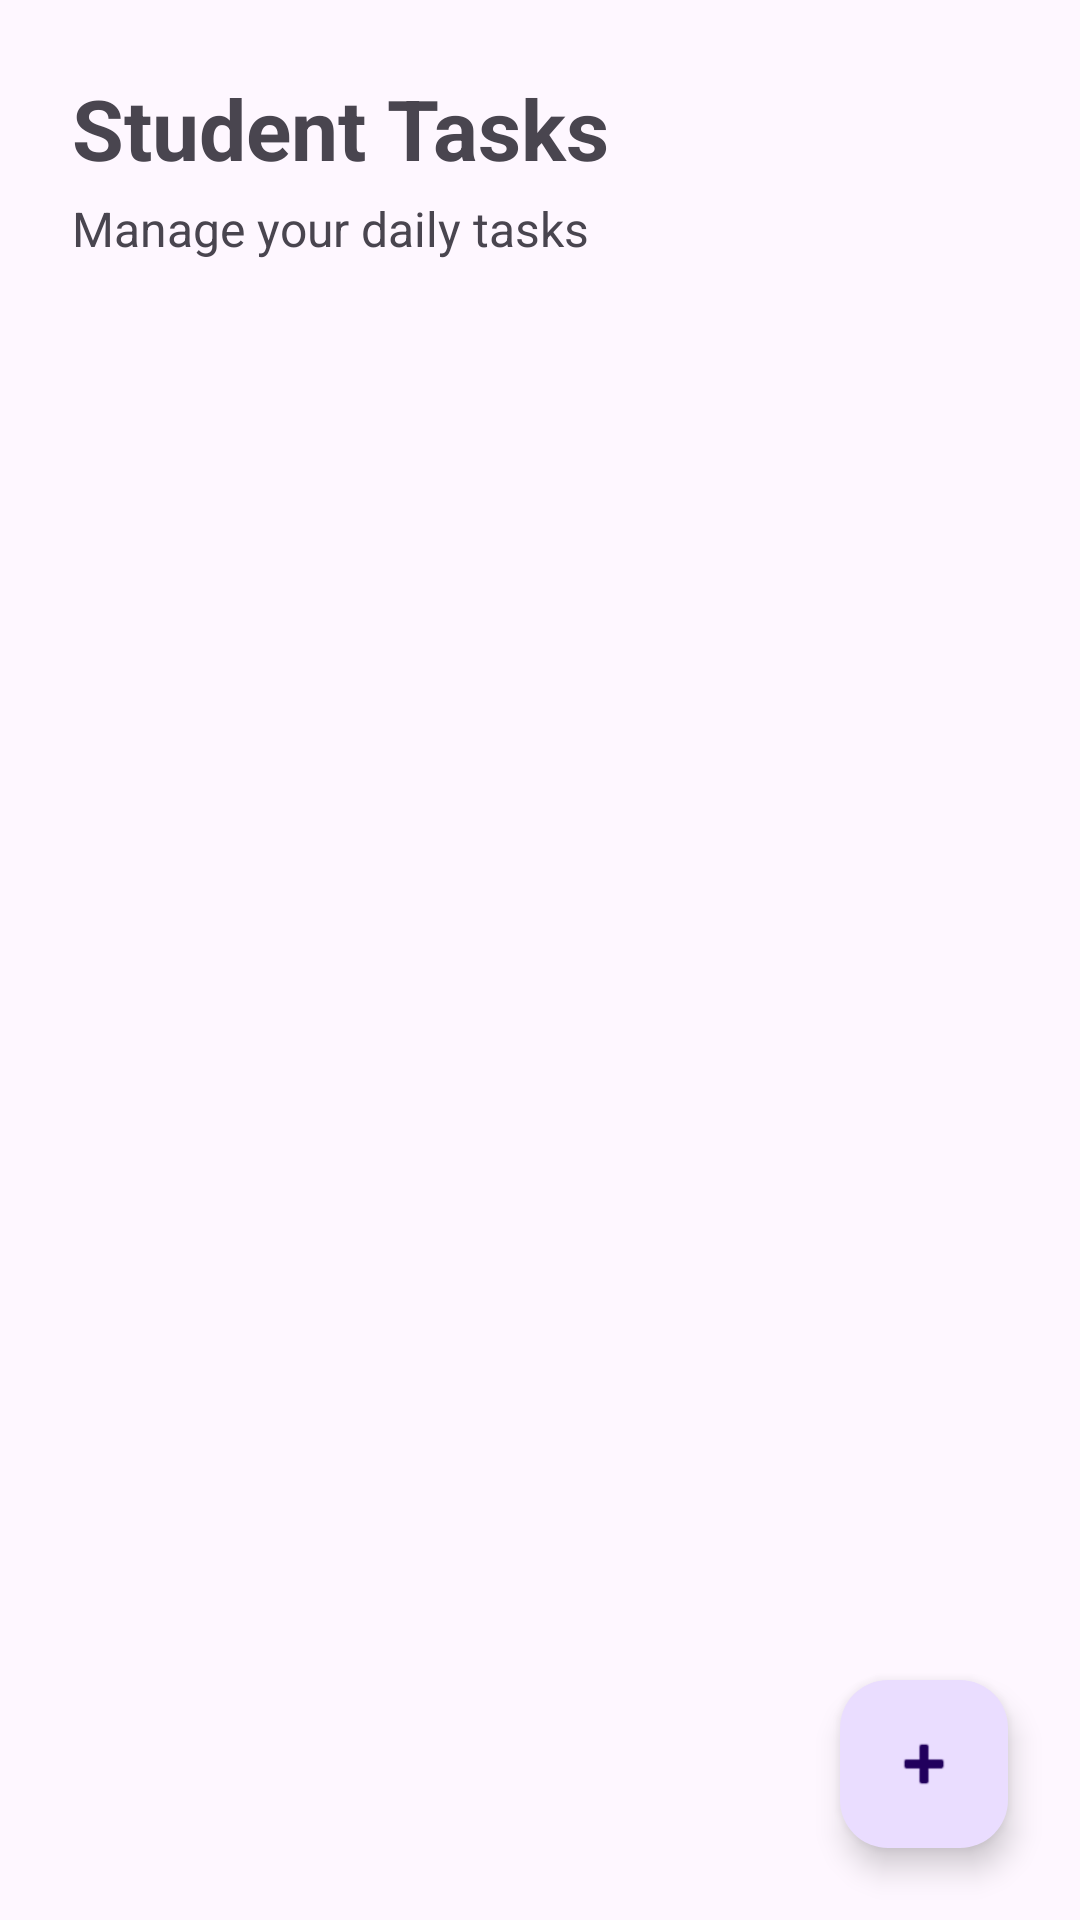

Write the Android layout XML for this screen, with the resource values it uses.
<!-- AndroidManifest.xml: application theme Theme.StudentTaskManagerApp -->
<!-- res/layout/activity_main.xml -->
<?xml version="1.0" encoding="utf-8"?>
<androidx.constraintlayout.widget.ConstraintLayout
    xmlns:android="http://schemas.android.com/apk/res/android"
    xmlns:app="http://schemas.android.com/apk/res-auto"
    android:layout_width="match_parent"
    android:layout_height="match_parent">

    <TextView
        android:id="@+id/textViewHeading"
        android:layout_width="0dp"
        android:layout_height="wrap_content"
        android:layout_marginStart="24dp"
        android:layout_marginTop="24dp"
        android:layout_marginEnd="24dp"
        android:text="Student Tasks"
        android:textSize="28sp"
        android:textStyle="bold"
        app:layout_constraintEnd_toEndOf="parent"
        app:layout_constraintStart_toStartOf="parent"
        app:layout_constraintTop_toTopOf="parent" />

    <TextView
        android:id="@+id/textViewSubHeading"
        android:layout_width="0dp"
        android:layout_height="wrap_content"
        android:layout_marginStart="24dp"
        android:layout_marginTop="4dp"
        android:layout_marginEnd="24dp"
        android:text="Manage your daily tasks"
        android:textSize="16sp"
        app:layout_constraintEnd_toEndOf="parent"
        app:layout_constraintStart_toStartOf="parent"
        app:layout_constraintTop_toBottomOf="@id/textViewHeading" />

    <androidx.recyclerview.widget.RecyclerView
        android:id="@+id/recyclerViewTasks"
        android:layout_width="0dp"
        android:layout_height="0dp"
        android:layout_marginStart="16dp"
        android:layout_marginTop="20dp"
        android:layout_marginEnd="16dp"
        android:layout_marginBottom="16dp"
        android:clipToPadding="false"
        android:paddingBottom="80dp"
        app:layout_constraintBottom_toBottomOf="parent"
        app:layout_constraintEnd_toEndOf="parent"
        app:layout_constraintStart_toStartOf="parent"
        app:layout_constraintTop_toBottomOf="@id/textViewSubHeading" />

    <TextView
        android:id="@+id/textViewEmpty"
        android:layout_width="wrap_content"
        android:layout_height="wrap_content"
        android:text="No tasks available"
        android:textSize="18sp"
        android:visibility="gone"
        app:layout_constraintBottom_toBottomOf="@id/recyclerViewTasks"
        app:layout_constraintEnd_toEndOf="@id/recyclerViewTasks"
        app:layout_constraintStart_toStartOf="@id/recyclerViewTasks"
        app:layout_constraintTop_toTopOf="@id/recyclerViewTasks" />

    <com.google.android.material.floatingactionbutton.FloatingActionButton
        android:id="@+id/fabAddTask"
        android:layout_width="wrap_content"
        android:layout_height="wrap_content"
        android:layout_marginEnd="24dp"
        android:layout_marginBottom="24dp"
        android:contentDescription="Add task"
        android:src="@android:drawable/ic_input_add"
        app:layout_constraintBottom_toBottomOf="parent"
        app:layout_constraintEnd_toEndOf="parent" />

</androidx.constraintlayout.widget.ConstraintLayout>
<!-- resources referenced by this layout -->
<resources>
  <style name="Theme.StudentTaskManagerApp" parent="Base.Theme.StudentTaskManagerApp" />
  <style name="Base.Theme.StudentTaskManagerApp" parent="Theme.Material3.DayNight.NoActionBar">
          
          
      </style>
</resources>
